Run: headless pygame with SDL's dummy video driver; simulated clock (each Clock.tick advances the game by its frame time, no real sleeping); random seed 0; keys injected as events and as key.get_pressed() state; mouse plan: one left click at the window centre at the start of phase 2, then a move to the lower-right quarter at the start of phase 3.
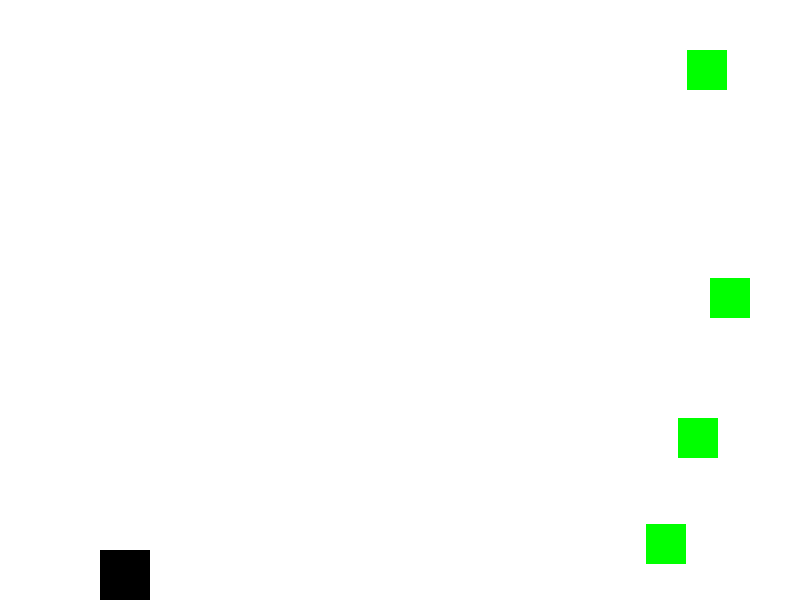
Frame 1 of 2 · flips 1–60 · no input
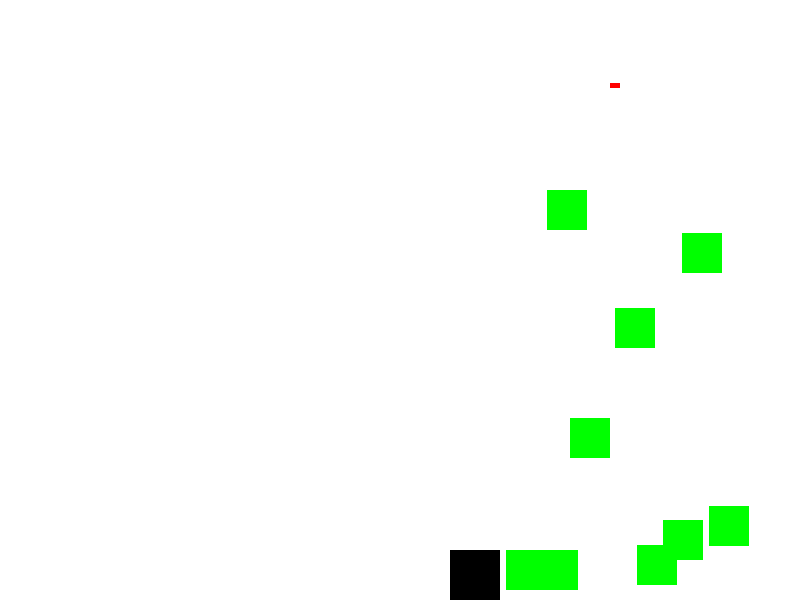
Frame 2 of 2 · flips 61–180 · clicked the window centre · tapped SPACE, RETURN · held RIGHT (→), D (game ended)

The pygame program that drew these frames:

import pygame
import sys
import math
import random

# Inicializa o Pygame
pygame.init()

# Define as constantes
LARGURA = 800
ALTURA = 600
BRANCO = (255, 255, 255)
PRETO = (0, 0, 0)
VERMELHO = (255, 0, 0)
VERDE = (0, 255, 0)

# Configura a tela
tela = pygame.display.set_mode((LARGURA, ALTURA))
pygame.display.set_caption("Jogo de Plataforma 2D")

# Configura o relógio
clock = pygame.time.Clock()

# Classe do projétil
class Projetil:
    def __init__(self, x, y, direcao):
        self.imagem = pygame.Surface((10, 5))
        self.imagem.fill(VERMELHO)
        self.rect = self.imagem.get_rect(center=(x, y))
        self.velocidade = 10
        self.direcao = direcao

    def mover(self):
        self.rect.x += self.velocidade * self.direcao[0]
        self.rect.y += self.velocidade * self.direcao[1]

    def desenhar(self, tela):
        tela.blit(self.imagem, self.rect)

# Classe do jogador
class Jogador:
    def __init__(self):
        self.imagem = pygame.Surface((50, 50))
        self.imagem.fill(PRETO)
        self.rect = self.imagem.get_rect()
        self.rect.x = 100
        self.rect.y = ALTURA - 150
        self.velocidade_y = 0
        self.gravidade = 0.5
        self.pode_pular = True

    def mover(self, chaves):
        if chaves[pygame.K_a]:  # Move para a esquerda
            self.rect.x -= 5
        if chaves[pygame.K_d]:  # Move para a direita
            self.rect.x += 5
        if chaves[pygame.K_w] and self.pode_pular:  # Pula
            self.velocidade_y = -10
            self.pode_pular = False

        # Aplicar gravidade
        self.velocidade_y += self.gravidade
        self.rect.y += self.velocidade_y

        # Checando se o jogador está no chão
        if self.rect.y >= ALTURA - 50:
            self.rect.y = ALTURA - 50
            self.velocidade_y = 0
            self.pode_pular = True

    def desenhar(self, tela):
        tela.blit(self.imagem, self.rect)

# Classe do inimigo
class Inimigo:
    def __init__(self, x, y):
        self.imagem = pygame.Surface((40, 40))
        self.imagem.fill(VERDE)
        self.rect = self.imagem.get_rect(center=(x, y))
        self.velocidade = 2  # Velocidade do inimigo

    def mover(self, jogador):
        # Move em direção ao jogador
        if jogador.rect.x < self.rect.x:
            self.rect.x -= self.velocidade
        elif jogador.rect.x > self.rect.x:
            self.rect.x += self.velocidade

        if jogador.rect.y < self.rect.y:
            self.rect.y -= self.velocidade
        elif jogador.rect.y > self.rect.y:
            self.rect.y += self.velocidade

    def desenhar(self, tela):
        tela.blit(self.imagem, self.rect)

# Função principal do jogo
def main():
    jogador = Jogador()
    projetis = []
    inimigos = []
    onda_atual = 1
    tempo_onda = 0
    max_inimigos = 3  # Menos inimigos por onda

    while True:
        for evento in pygame.event.get():
            if evento.type == pygame.QUIT:
                pygame.quit()
                sys.exit()
            if evento.type == pygame.MOUSEBUTTONDOWN and evento.button == 1:  # Botão esquerdo do mouse
                mouse_x, mouse_y = pygame.mouse.get_pos()
                # Calcula a direção para o cursor
                direcao_x = mouse_x - jogador.rect.centerx
                direcao_y = mouse_y - jogador.rect.centery
                magnitude = math.sqrt(direcao_x ** 2 + direcao_y ** 2)
                
                if magnitude > 0:
                    # Normaliza a direção
                    direcao_x /= magnitude
                    direcao_y /= magnitude
                    # Cria um novo projétil na posição do jogador
                    projetil = Projetil(jogador.rect.centerx, jogador.rect.centery, (direcao_x, direcao_y))
                    projetis.append(projetil)

        chaves = pygame.key.get_pressed()
        jogador.mover(chaves)

        # Atualiza a posição dos projéteis
        for proj in projetis[:]:
            proj.mover()
            if (proj.rect.x > LARGURA or proj.rect.x < 0 or 
                proj.rect.y < 0 or proj.rect.y > ALTURA):
                projetis.remove(proj)

        # Atualiza inimigos e checa colisões
        for inimigo in inimigos[:]:
            inimigo.mover(jogador)  # Faz o inimigo se mover em direção ao jogador
            if inimigo.rect.colliderect(jogador.rect):
                print("Game Over!")  # Colisão com o jogador (game over)
                pygame.quit()
                sys.exit()

            for proj in projetis[:]:
                if proj.rect.colliderect(inimigo.rect):
                    projetis.remove(proj)
                    inimigos.remove(inimigo)
                    break

        # Lógica de ondas de inimigos
        tempo_onda += 1
        if tempo_onda >= 60:  # 1 segundo
            for _ in range(max_inimigos + onda_atual):
                x = random.randint(600, 780)  # Posiciona inimigos à direita da tela
                y = random.randint(50, ALTURA - 50)
                inimigos.append(Inimigo(x, y))

            onda_atual += 1
            tempo_onda = 0

        # Preencher a tela com branco
        tela.fill(BRANCO)
        jogador.desenhar(tela)

        # Desenha os projéteis
        for proj in projetis:
            proj.desenhar(tela)

        # Desenha os inimigos
        for inimigo in inimigos:
            inimigo.desenhar(tela)

        # Atualizar a tela
        pygame.display.flip()
        clock.tick(60)

if __name__ == "__main__":
    main()
